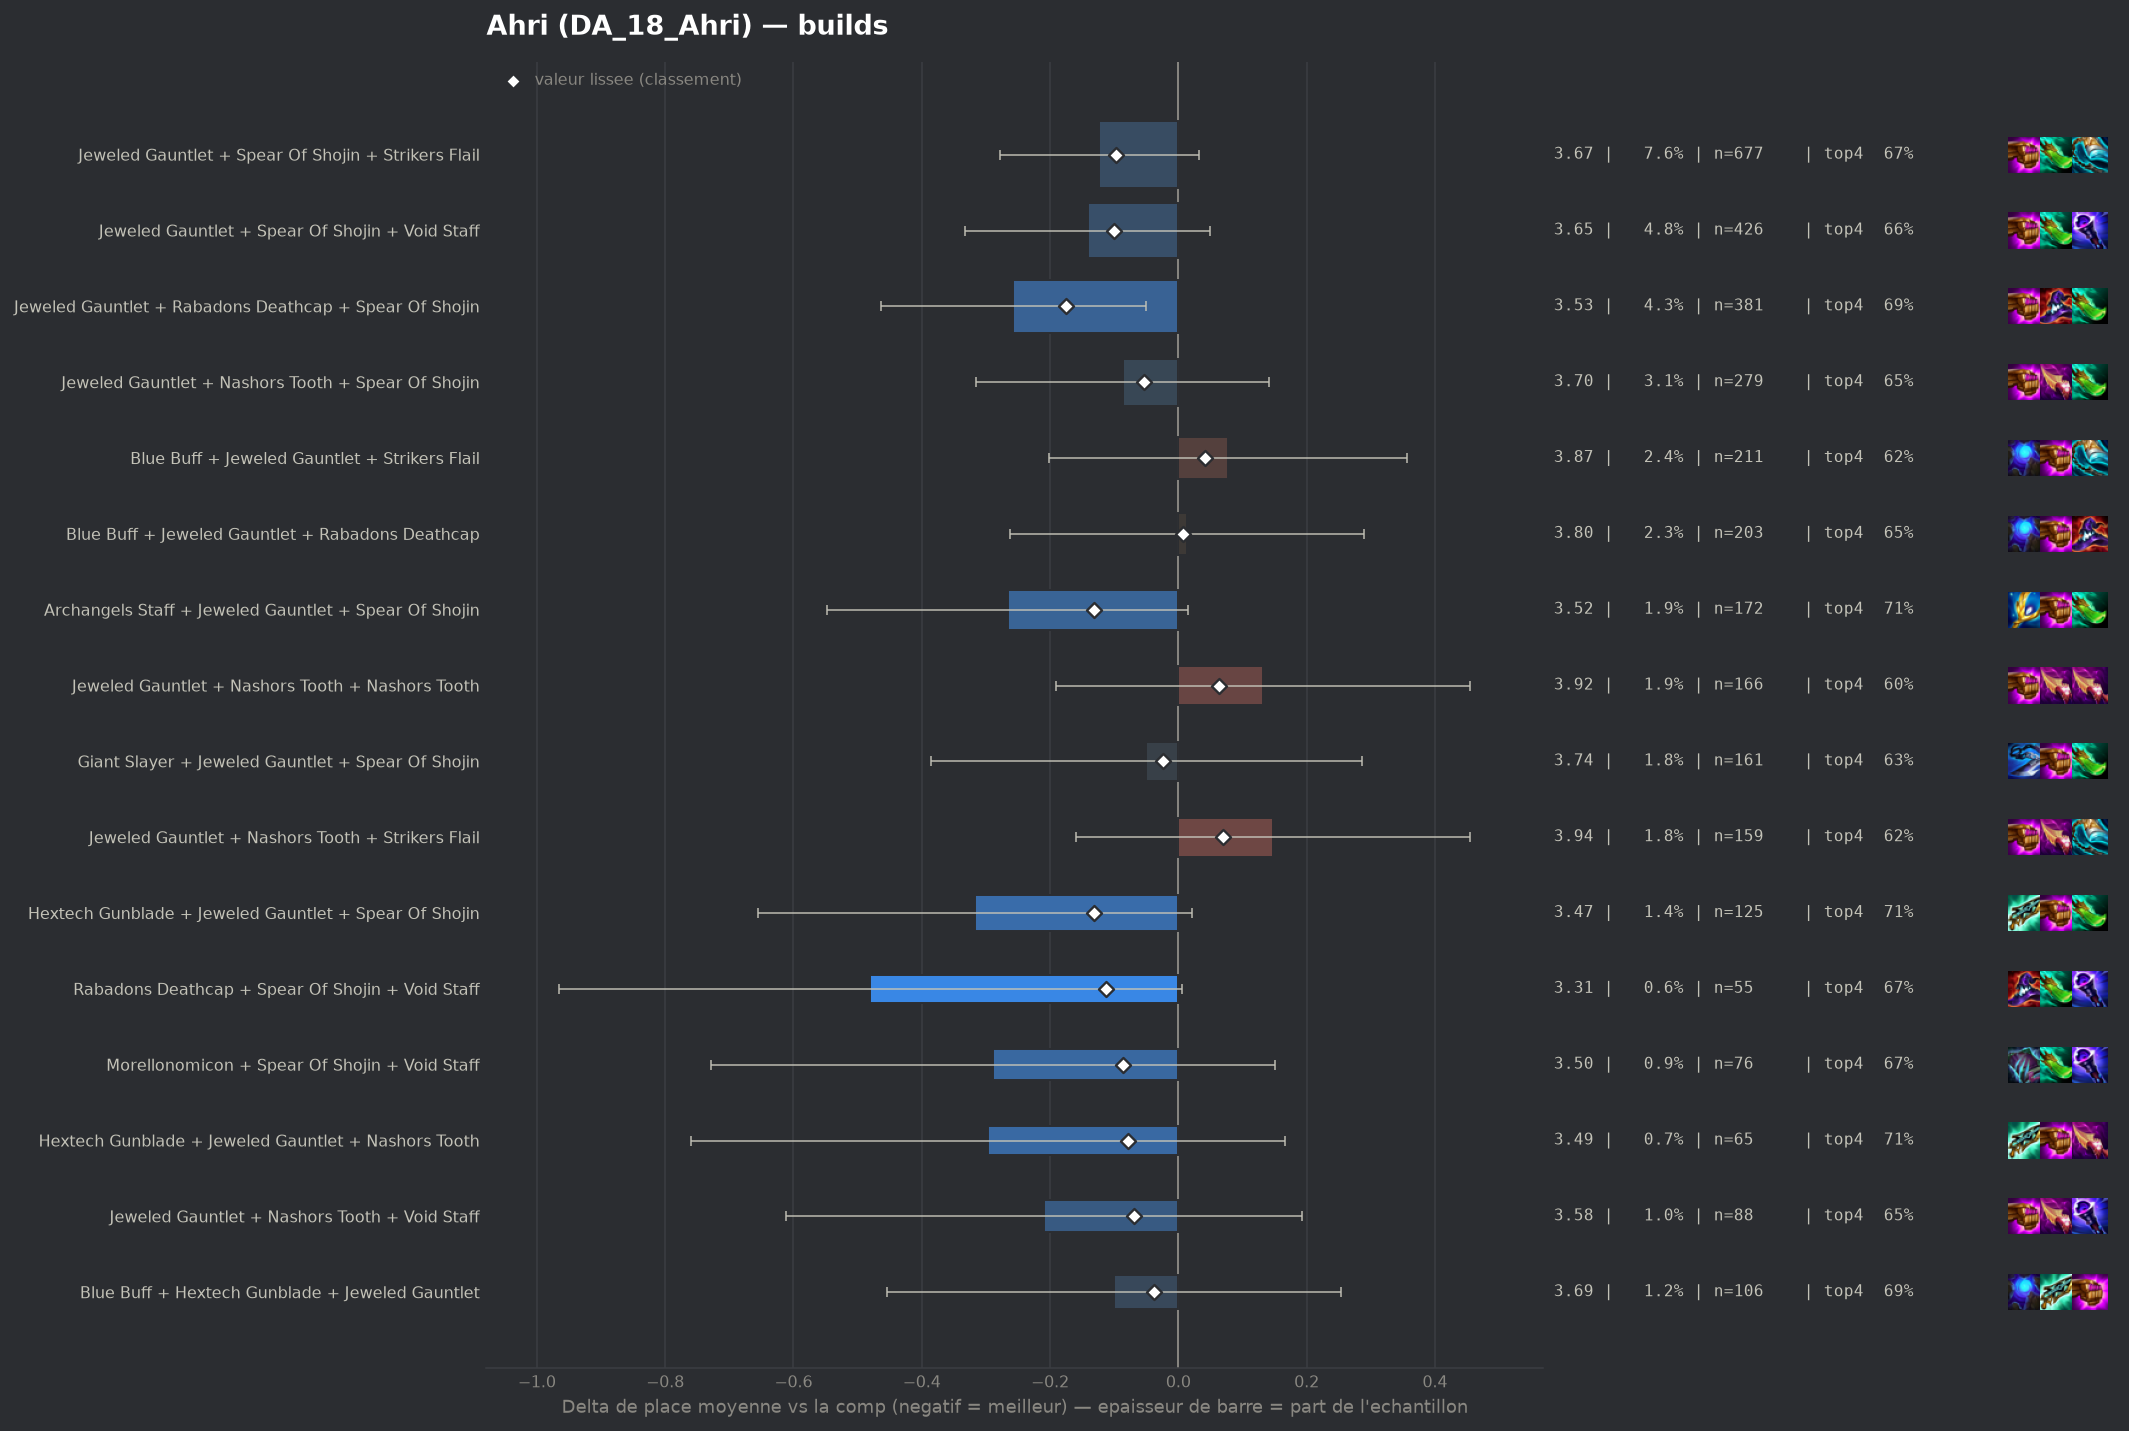

The data file committed next to this chart (first rows):
group, label, n, share, avg_place, shrunk_avg, score, d_avg, d_avg_pess, impact, d_top4, win, top2, top4, sd, z, p, significant
populaire, Jeweled Gauntlet + Rabadons Deathcap + S…, 381, 0.04274, 3.533, 3.615, -0.175, -0.257, -0.05, 0.0075, 0.0471, 0.1916, 0.3622, 0.6877, 2.014, -2.44, 0.01487, False
populaire, Archangels Staff + Jeweled Gauntlet + Sp…, 172, 0.01929, 3.523, 3.659, -0.131, -0.266, 0.0, 0.0025, 0.0687, 0.1744, 0.3198, 0.7093, 1.863, -1.85, 0.06394, False
pepite, Hextech Gunblade + Jeweled Gauntlet + Sp…, 125, 0.01402, 3.472, 3.659, -0.131, -0.317, 0.0, 0.0018, 0.0714, 0.176, 0.376, 0.712, 1.917, -1.84, 0.06619, False
pepite, Rabadons Deathcap + Spear Of Shojin + Vo…, 55, 0.006169, 3.309, 3.676, -0.113, -0.48, 0.0, 0.0007, 0.0321, 0.2, 0.4182, 0.6727, 1.828, -1.94, 0.05221, False
populaire, Jeweled Gauntlet + Spear Of Shojin + Voi…, 426, 0.04778, 3.648, 3.69, -0.1, -0.141, 0.0, 0.0048, 0.019, 0.1714, 0.331, 0.6596, 1.957, -1.46, 0.1454, False
populaire, Jeweled Gauntlet + Spear Of Shojin + Str…, 677, 0.07594, 3.666, 3.692, -0.097, -0.123, 0.0, 0.0074, 0.027, 0.1581, 0.3397, 0.6677, 1.979, -1.56, 0.1189, False
pepite, Morellonomicon + Spear Of Shojin + Void …, 76, 0.008525, 3.5, 3.703, -0.086, -0.289, 0.0, 0.0007, 0.0304, 0.1842, 0.3947, 0.6711, 1.943, -1.29, 0.1963, False
pepite, Hextech Gunblade + Jeweled Gauntlet + Na…, 65, 0.007291, 3.492, 3.71, -0.079, -0.297, 0.0, 0.0006, 0.0671, 0.1385, 0.3538, 0.7077, 1.898, -1.26, 0.209, False
pepite, Jeweled Gauntlet + Nashors Tooth + Void …, 88, 0.009871, 3.58, 3.72, -0.069, -0.21, 0.0, 0.0007, 0.0071, 0.1705, 0.3636, 0.6477, 1.911, -1.02, 0.3058, False
populaire, Jeweled Gauntlet + Nashors Tooth + Spear…, 279, 0.0313, 3.703, 3.736, -0.053, -0.087, 0.0, 0.0017, 0.0117, 0.1505, 0.3118, 0.6523, 1.912, -0.75, 0.4558, False
pepite, Blue Buff + Hextech Gunblade + Jeweled G…, 106, 0.01189, 3.689, 3.752, -0.038, -0.101, 0.0, 0.0004, 0.0481, 0.1132, 0.3019, 0.6887, 1.845, -0.56, 0.5769, False
populaire, Giant Slayer + Jeweled Gauntlet + Spear …, 161, 0.01806, 3.739, 3.766, -0.024, -0.05, 0.0, 0.0004, -0.0133, 0.1925, 0.3727, 0.6273, 2.16, -0.29, 0.7697, False
, Blue Buff + Giant Slayer + Jeweled Gaunt…, 93, 0.01043, 3.763, 3.78, -0.009, -0.026, 0.0, 0.0001, 0.0046, 0.1505, 0.3226, 0.6452, 1.931, -0.13, 0.8976, False
, Blue Buff + Jeweled Gauntlet + Void Staf…, 116, 0.01301, 3.793, 3.791, 0.001, 0.004, 0.0, -0.0, 0.0232, 0.1121, 0.3017, 0.6638, 1.91, 0.02, 0.9832, False
, Blue Buff + Jeweled Gauntlet + Spear Of …, 74, 0.008301, 3.811, 3.796, 0.006, 0.021, 0.0, -0.0001, -0.019, 0.1486, 0.3784, 0.6216, 2.103, 0.09, 0.9303, False
populaire, Blue Buff + Jeweled Gauntlet + Rabadons …, 203, 0.02277, 3.803, 3.797, 0.007, 0.014, 0.0, -0.0002, 0.0096, 0.1281, 0.3054, 0.6502, 1.983, 0.1, 0.923, False
, Jeweled Gauntlet + Morellonomicon + Spea…, 49, 0.005496, 3.837, 3.8, 0.01, 0.047, 0.0, -0.0001, 0.0329, 0.0816, 0.2041, 0.6735, 1.595, 0.21, 0.836, False
, Jeweled Gauntlet + Nashors Tooth + Rabad…, 109, 0.01223, 3.862, 3.817, 0.028, 0.073, 0.0, -0.0003, 0.0199, 0.1101, 0.2661, 0.6606, 1.884, 0.4, 0.6877, False
, Blue Buff + Jeweled Gauntlet + Red Buff, 40, 0.004487, 3.975, 3.823, 0.034, 0.186, 0.0, -0.0002, -0.0406, 0.1, 0.325, 0.6, 2.031, 0.58, 0.564, False
populaire, Blue Buff + Jeweled Gauntlet + Strikers …, 211, 0.02367, 3.867, 3.832, 0.042, 0.078, 0.0, -0.001, -0.0245, 0.1422, 0.327, 0.6161, 2.047, 0.55, 0.5844, False
, Archangels Staff + Blue Buff + Jeweled G…, 80, 0.008974, 3.938, 3.835, 0.046, 0.148, 0.0, -0.0004, 0.0344, 0.1125, 0.2375, 0.675, 1.939, 0.68, 0.4963, False
, Jeweled Gauntlet + Rabadons Deathcap + V…, 42, 0.004711, 4.071, 3.843, 0.054, 0.282, 0.0, -0.0003, -0.0692, 0.119, 0.3095, 0.5714, 2.063, 0.88, 0.3766, False
populaire, Jeweled Gauntlet + Nashors Tooth + Nasho…, 166, 0.01862, 3.922, 3.853, 0.064, 0.132, 0.0, -0.0012, -0.0382, 0.1566, 0.3253, 0.6024, 2.106, 0.8, 0.422, False
, Blue Buff + Jeweled Gauntlet + Nashors T…, 143, 0.01604, 3.944, 3.858, 0.069, 0.155, 0.0, -0.0011, -0.0812, 0.0909, 0.3147, 0.5594, 1.946, 0.94, 0.3458, False
populaire, Jeweled Gauntlet + Nashors Tooth + Strik…, 159, 0.01784, 3.937, 3.859, 0.07, 0.148, 0.0, -0.0012, -0.018, 0.1258, 0.2767, 0.6226, 1.961, 0.94, 0.3465, False
, Jeweled Gauntlet + Red Buff + Spear Of S…, 57, 0.006394, 4.211, 3.891, 0.102, 0.421, 0.0, -0.0007, -0.0967, 0.1228, 0.2105, 0.5439, 2.067, 1.53, 0.125, False
, Adaptive Helm + Blue Buff + Jeweled Gaun…, 49, 0.005496, 4.347, 3.91, 0.12, 0.558, 0.015, -0.0007, -0.1508, 0.102, 0.2041, 0.4898, 1.933, 2.01, 0.04409, False
, Giant Slayer + Jeweled Gauntlet + Nashor…, 48, 0.005384, 4.354, 3.909, 0.12, 0.565, 0.0, -0.0006, -0.0781, 0.0417, 0.2292, 0.5625, 2.046, 1.91, 0.05646, False
, Blue Buff + Jeweled Gauntlet + Morellono…, 41, 0.004599, 4.463, 3.915, 0.126, 0.674, 0.01, -0.0006, -0.1284, 0.122, 0.2195, 0.5122, 2.165, 1.99, 0.04664, False
, Archangels Staff + Jeweled Gauntlet + Na…, 48, 0.005384, 4.542, 3.949, 0.16, 0.752, 0.264, -0.0009, -0.0989, 0.0208, 0.125, 0.5417, 1.719, 3.02, 0.00253, True
